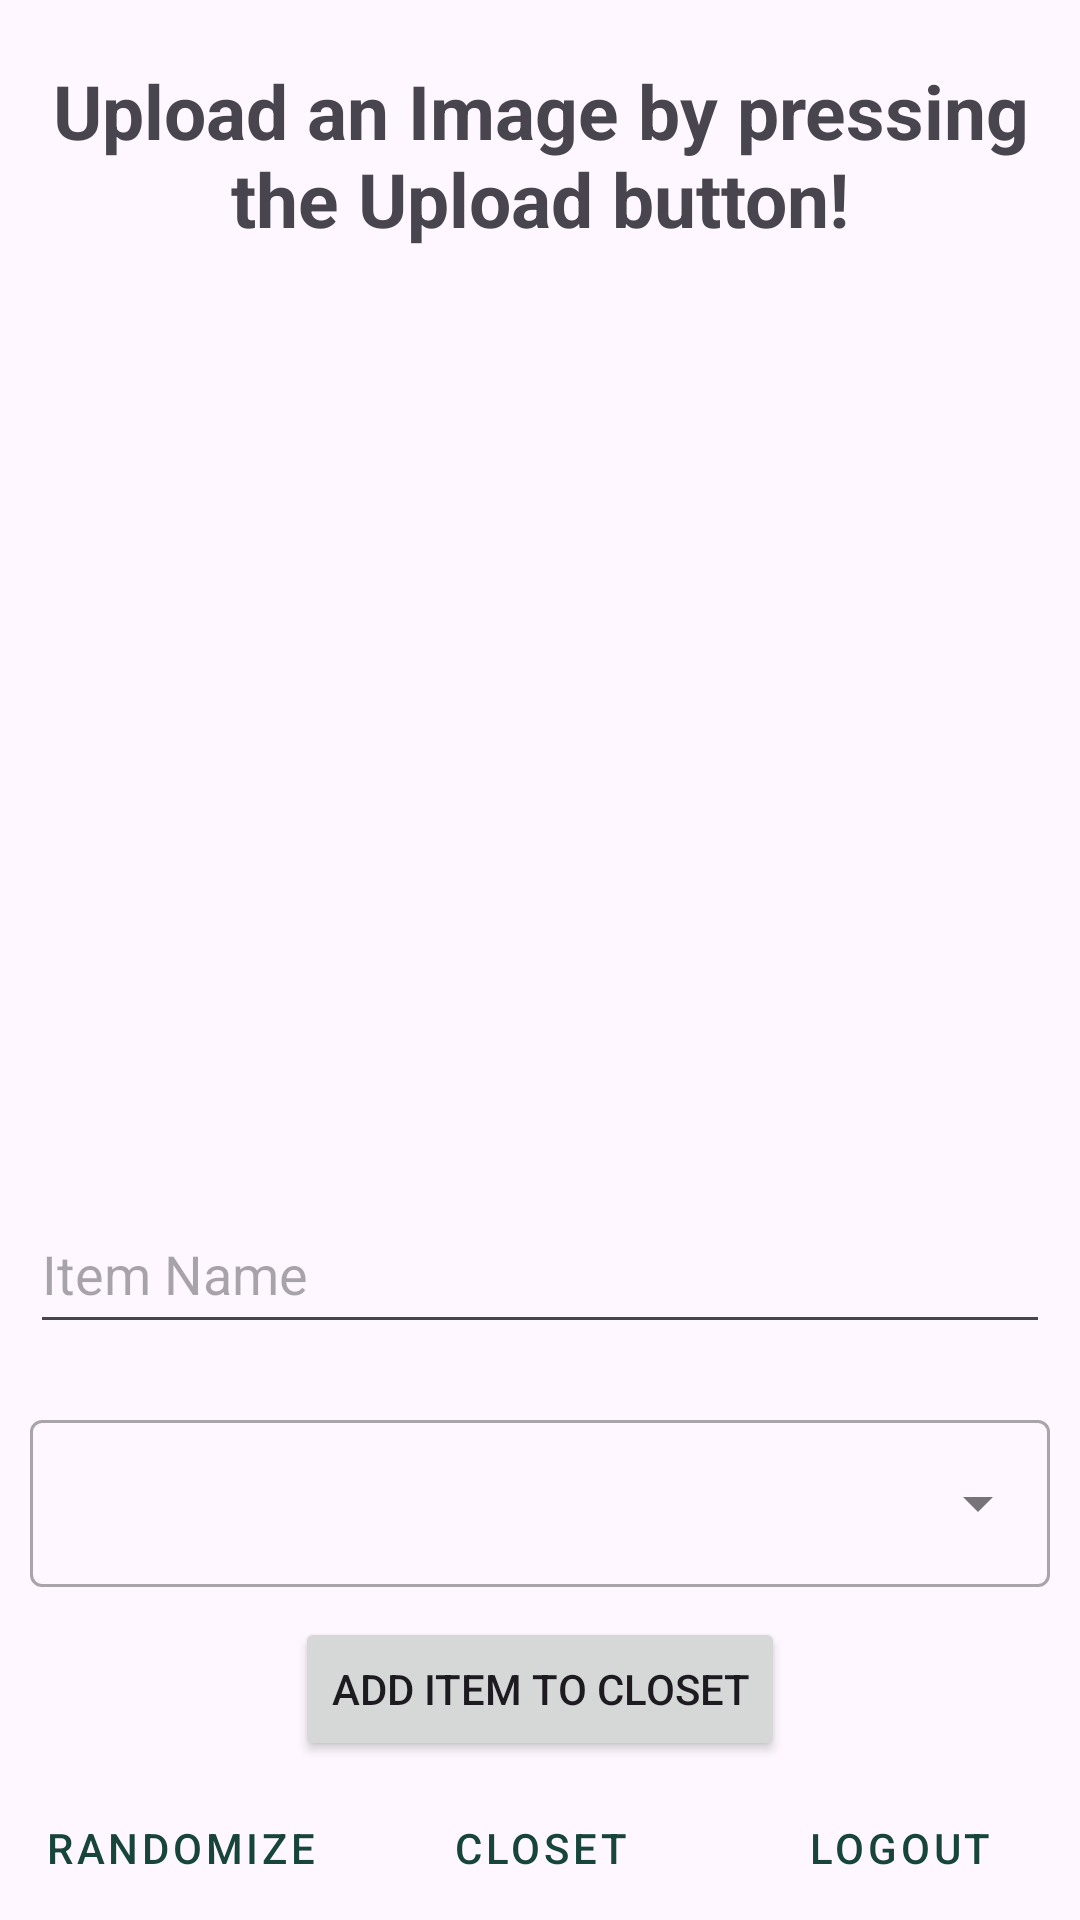

Reconstruct the res/layout file that produces this screen, plus the resources it refers to.
<!-- AndroidManifest.xml: application theme Theme.Project -->
<!-- res/layout/activity_upload.xml -->
<?xml version="1.0" encoding="utf-8"?>
<LinearLayout xmlns:android="http://schemas.android.com/apk/res/android"
    xmlns:tools="http://schemas.android.com/tools"
    android:layout_width="match_parent"
    android:layout_height="match_parent"
    android:orientation="vertical"
    tools:context=".UploadActivity">

    <TextView
        android:id="@+id/upload_welcome"
        android:layout_width="match_parent"
        android:layout_height="wrap_content"
        android:layout_marginTop="20dp"
        android:layout_marginBottom="20dp"
        android:gravity="center|top"
        android:text="@string/upload_welcome"
        android:textSize="25sp"
        android:textStyle="bold" />

    <ImageView
        android:id="@+id/imageView"
        android:layout_width="match_parent"
        android:layout_height="0dp"
        android:layout_weight="10"
        android:layout_margin="10dp"
        android:contentDescription="@string/upload_image_description" />

    <EditText
        android:id="@+id/editTextItemName"
        android:layout_width="match_parent"
        android:layout_height="50dp"
        android:layout_margin="10dp"
        android:ems="10"
        android:inputType="text"
        android:autofillHints="name"
        android:hint="@string/item_name_hint"/>

    <com.google.android.material.textfield.TextInputLayout
        android:layout_width="match_parent"
        android:layout_height="wrap_content"
        android:layout_margin="10dp"
        style="@style/Widget.MaterialComponents.TextInputLayout.OutlinedBox.ExposedDropdownMenu">
        
        <AutoCompleteTextView
            android:id="@+id/dropdown_menu"
            android:layout_width="match_parent"
            android:layout_height="wrap_content"
            android:inputType="none" />

    </com.google.android.material.textfield.TextInputLayout>

    <LinearLayout
        android:layout_width="match_parent"
        android:layout_height="wrap_content"
        android:orientation="vertical"
        android:gravity="center_horizontal">

        <Button
            android:id="@+id/buttonUpload"
            android:layout_width="wrap_content"
            android:layout_height="wrap_content"
            android:layout_marginBottom="5dp"
            android:layout_gravity="center_horizontal"
            android:text="@string/add_item_button"
            tools:ignore="ButtonStyle" />

        <LinearLayout
            android:layout_width="match_parent"
            android:layout_height="wrap_content"
            android:orientation="horizontal"
            android:gravity="center_horizontal">

            <Button
                android:id="@+id/randomize_button"
                android:layout_width="0dp"
                android:layout_height="match_parent"
                android:layout_weight="1"
                android:radius="0dp"
                android:text="@string/random_button"
                tools:ignore="ButtonStyle"
                style="@style/Widget.MaterialComponents.Button.TextButton"/>

            <Button
                android:id="@+id/closet_button"
                android:layout_width="0dp"
                android:layout_height="match_parent"
                android:layout_weight="1"
                android:radius="0dp"
                android:text="@string/closet_button"
                tools:ignore="ButtonStyle"
                style="@style/Widget.MaterialComponents.Button.TextButton"/>

            <Button
                android:id="@+id/logout_button"
                android:layout_width="0dp"
                android:layout_height="match_parent"
                android:layout_weight="1"
                android:radius="0dp"
                android:text="@string/logout_button"
                tools:ignore="ButtonStyle"
                style="@style/Widget.MaterialComponents.Button.TextButton"/>
        </LinearLayout>
    </LinearLayout>
</LinearLayout>
<!-- resources referenced by this layout -->
<resources>
  <string name="add_item_button">Add item to closet</string>
  <string name="closet_button">Closet</string>
  <string name="item_name_hint">Item Name</string>
  <string name="logout_button">Logout</string>
  <string name="random_button">Randomize</string>
  <string name="upload_image_description">Image of the uploaded clothing item</string>
  <string name="upload_welcome">Upload an Image by pressing the Upload button!</string>
  <style name="Theme.Project" parent="Base.Theme.Project" />
  <style name="Base.Theme.Project" parent="Theme.Material3.DayNight.NoActionBar">
          
          
          <item name="colorPrimary">#18453B</item>
      </style>
</resources>
